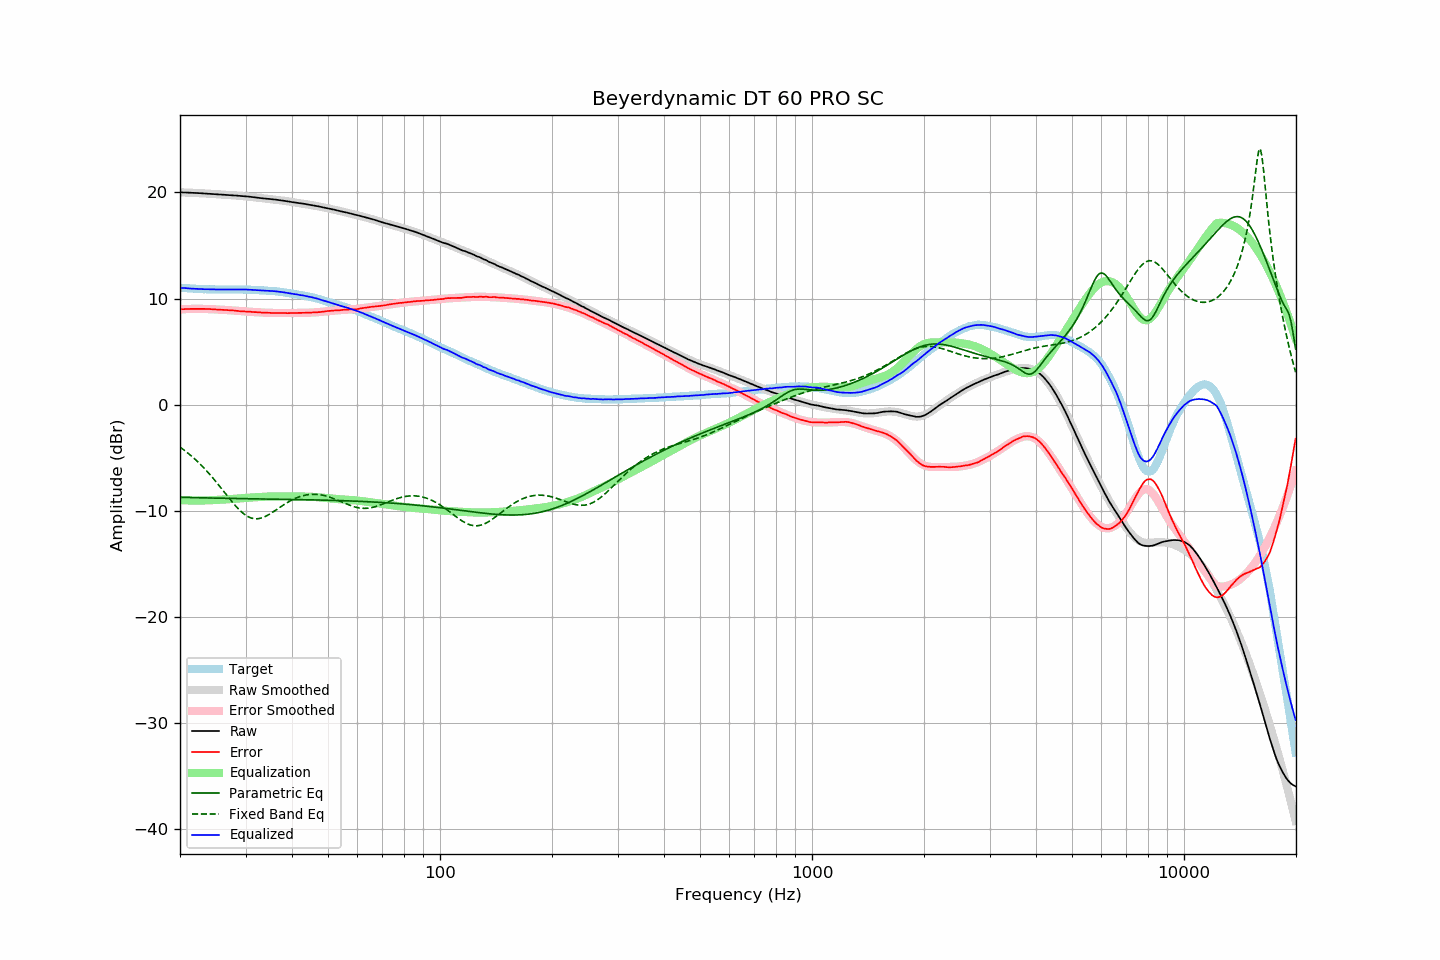

Values plotted in this chart, from the file beside it:
frequency, raw, error, smoothed, error_smoothed, equalization, parametric_eq, fixed_band_eq, equalized_raw, equalized_smoothed, target
20.00, 20.00, 8.99, 20.00, 8.98, -8.98, -8.72, -3.99, 11.02, 11.02, 11.02
20.20, 19.99, 8.99, 20.00, 8.99, -8.99, -8.72, -4.10, 11.00, 11.01, 11.01
20.40, 19.99, 9.00, 19.99, 9.00, -9.00, -8.73, -4.21, 11.00, 10.99, 11.00
20.61, 19.98, 9.00, 19.99, 9.01, -9.01, -8.73, -4.33, 10.98, 10.98, 10.99
20.81, 19.98, 9.02, 19.98, 9.01, -9.01, -8.73, -4.45, 10.97, 10.97, 10.96
21.02, 19.97, 9.02, 19.97, 9.02, -9.02, -8.74, -4.57, 10.96, 10.96, 10.95
21.23, 19.96, 9.02, 19.97, 9.02, -9.02, -8.74, -4.69, 10.95, 10.95, 10.94
21.44, 19.96, 9.01, 19.96, 9.02, -9.02, -8.75, -4.82, 10.94, 10.94, 10.95
21.66, 19.95, 9.02, 19.95, 9.02, -9.02, -8.75, -4.95, 10.93, 10.93, 10.93
21.87, 19.94, 9.02, 19.95, 9.03, -9.03, -8.75, -5.09, 10.92, 10.92, 10.93
22.09, 19.94, 9.04, 19.94, 9.03, -9.03, -8.76, -5.23, 10.92, 10.91, 10.91
22.31, 19.93, 9.03, 19.93, 9.03, -9.03, -8.76, -5.37, 10.91, 10.91, 10.91
22.54, 19.92, 9.03, 19.92, 9.03, -9.03, -8.77, -5.52, 10.90, 10.90, 10.90
22.76, 19.91, 9.02, 19.92, 9.02, -9.02, -8.77, -5.67, 10.89, 10.89, 10.90
22.99, 19.90, 9.02, 19.91, 9.02, -9.02, -8.77, -5.82, 10.88, 10.89, 10.88
23.22, 19.89, 9.02, 19.90, 9.02, -9.02, -8.78, -5.98, 10.88, 10.88, 10.87
23.45, 19.89, 9.01, 19.89, 9.01, -9.01, -8.78, -6.14, 10.88, 10.88, 10.88
23.69, 19.88, 9.01, 19.88, 9.01, -9.01, -8.78, -6.31, 10.87, 10.87, 10.87
23.92, 19.87, 9.02, 19.87, 9.01, -9.01, -8.79, -6.48, 10.87, 10.87, 10.86
24.16, 19.86, 9.00, 19.86, 9.00, -9.00, -8.79, -6.65, 10.86, 10.86, 10.87
24.40, 19.85, 8.99, 19.85, 8.99, -8.99, -8.79, -6.83, 10.86, 10.86, 10.87
24.65, 19.84, 8.98, 19.84, 8.99, -8.99, -8.80, -7.00, 10.86, 10.86, 10.86
24.89, 19.83, 8.97, 19.83, 8.98, -8.98, -8.80, -7.19, 10.86, 10.86, 10.86
25.14, 19.82, 8.97, 19.83, 8.97, -8.97, -8.80, -7.37, 10.85, 10.85, 10.85
25.39, 19.81, 8.97, 19.82, 8.96, -8.96, -8.81, -7.56, 10.85, 10.85, 10.85
25.65, 19.80, 8.96, 19.81, 8.96, -8.96, -8.81, -7.75, 10.85, 10.85, 10.85
25.91, 19.79, 8.95, 19.80, 8.95, -8.95, -8.81, -7.94, 10.85, 10.85, 10.85
26.16, 19.78, 8.93, 19.79, 8.94, -8.94, -8.81, -8.13, 10.85, 10.85, 10.85
26.43, 19.77, 8.92, 19.78, 8.93, -8.93, -8.82, -8.32, 10.85, 10.85, 10.85
26.69, 19.76, 8.92, 19.76, 8.92, -8.92, -8.82, -8.51, 10.85, 10.85, 10.85
26.96, 19.75, 8.91, 19.75, 8.91, -8.91, -8.82, -8.70, 10.85, 10.85, 10.85
27.23, 19.74, 8.90, 19.74, 8.89, -8.89, -8.83, -8.89, 10.85, 10.85, 10.84
27.50, 19.73, 8.89, 19.73, 8.88, -8.88, -8.83, -9.07, 10.85, 10.85, 10.84
27.77, 19.72, 8.88, 19.72, 8.87, -8.87, -8.83, -9.26, 10.85, 10.85, 10.85
28.05, 19.71, 8.87, 19.71, 8.86, -8.86, -8.83, -9.43, 10.86, 10.85, 10.85
28.33, 19.69, 8.84, 19.70, 8.85, -8.85, -8.84, -9.60, 10.85, 10.85, 10.85
28.62, 19.68, 8.83, 19.69, 8.83, -8.83, -8.84, -9.77, 10.85, 10.85, 10.85
28.90, 19.66, 8.81, 19.67, 8.82, -8.82, -8.84, -9.92, 10.84, 10.85, 10.86
29.19, 19.65, 8.80, 19.66, 8.81, -8.81, -8.84, -10.06, 10.84, 10.85, 10.86
29.48, 19.64, 8.79, 19.65, 8.80, -8.80, -8.85, -10.20, 10.85, 10.85, 10.85
29.78, 19.63, 8.79, 19.63, 8.79, -8.79, -8.85, -10.32, 10.85, 10.84, 10.85
30.08, 19.62, 8.78, 19.62, 8.78, -8.78, -8.85, -10.42, 10.85, 10.84, 10.85
30.38, 19.60, 8.77, 19.60, 8.77, -8.77, -8.86, -10.52, 10.84, 10.84, 10.83
30.68, 19.59, 8.77, 19.59, 8.76, -8.76, -8.86, -10.59, 10.84, 10.83, 10.83
30.99, 19.57, 8.75, 19.57, 8.75, -8.75, -8.86, -10.66, 10.83, 10.83, 10.82
31.30, 19.55, 8.74, 19.55, 8.74, -8.74, -8.86, -10.70, 10.82, 10.82, 10.82
31.61, 19.53, 8.72, 19.54, 8.73, -8.73, -8.87, -10.73, 10.81, 10.81, 10.82
31.93, 19.51, 8.72, 19.52, 8.72, -8.72, -8.87, -10.75, 10.80, 10.80, 10.79
32.24, 19.50, 8.71, 19.50, 8.71, -8.71, -8.87, -10.74, 10.80, 10.79, 10.80
32.57, 19.48, 8.70, 19.48, 8.70, -8.70, -8.87, -10.73, 10.79, 10.79, 10.78
32.89, 19.46, 8.69, 19.47, 8.69, -8.69, -8.88, -10.70, 10.78, 10.78, 10.78
33.22, 19.44, 8.67, 19.45, 8.68, -8.68, -8.88, -10.65, 10.77, 10.77, 10.77
33.55, 19.42, 8.66, 19.43, 8.67, -8.67, -8.88, -10.60, 10.75, 10.76, 10.77
33.89, 19.41, 8.66, 19.42, 8.66, -8.66, -8.88, -10.53, 10.75, 10.75, 10.75
34.23, 19.39, 8.66, 19.40, 8.66, -8.66, -8.89, -10.46, 10.74, 10.74, 10.74
34.57, 19.38, 8.66, 19.39, 8.65, -8.65, -8.89, -10.37, 10.73, 10.73, 10.73
34.92, 19.36, 8.65, 19.37, 8.65, -8.65, -8.89, -10.29, 10.72, 10.72, 10.71
35.27, 19.35, 8.63, 19.35, 8.64, -8.64, -8.89, -10.19, 10.71, 10.71, 10.73
35.62, 19.34, 8.64, 19.34, 8.64, -8.64, -8.90, -10.09, 10.71, 10.70, 10.70
35.97, 19.32, 8.63, 19.32, 8.64, -8.64, -8.90, -9.99, 10.69, 10.68, 10.69
... 635 more rows
